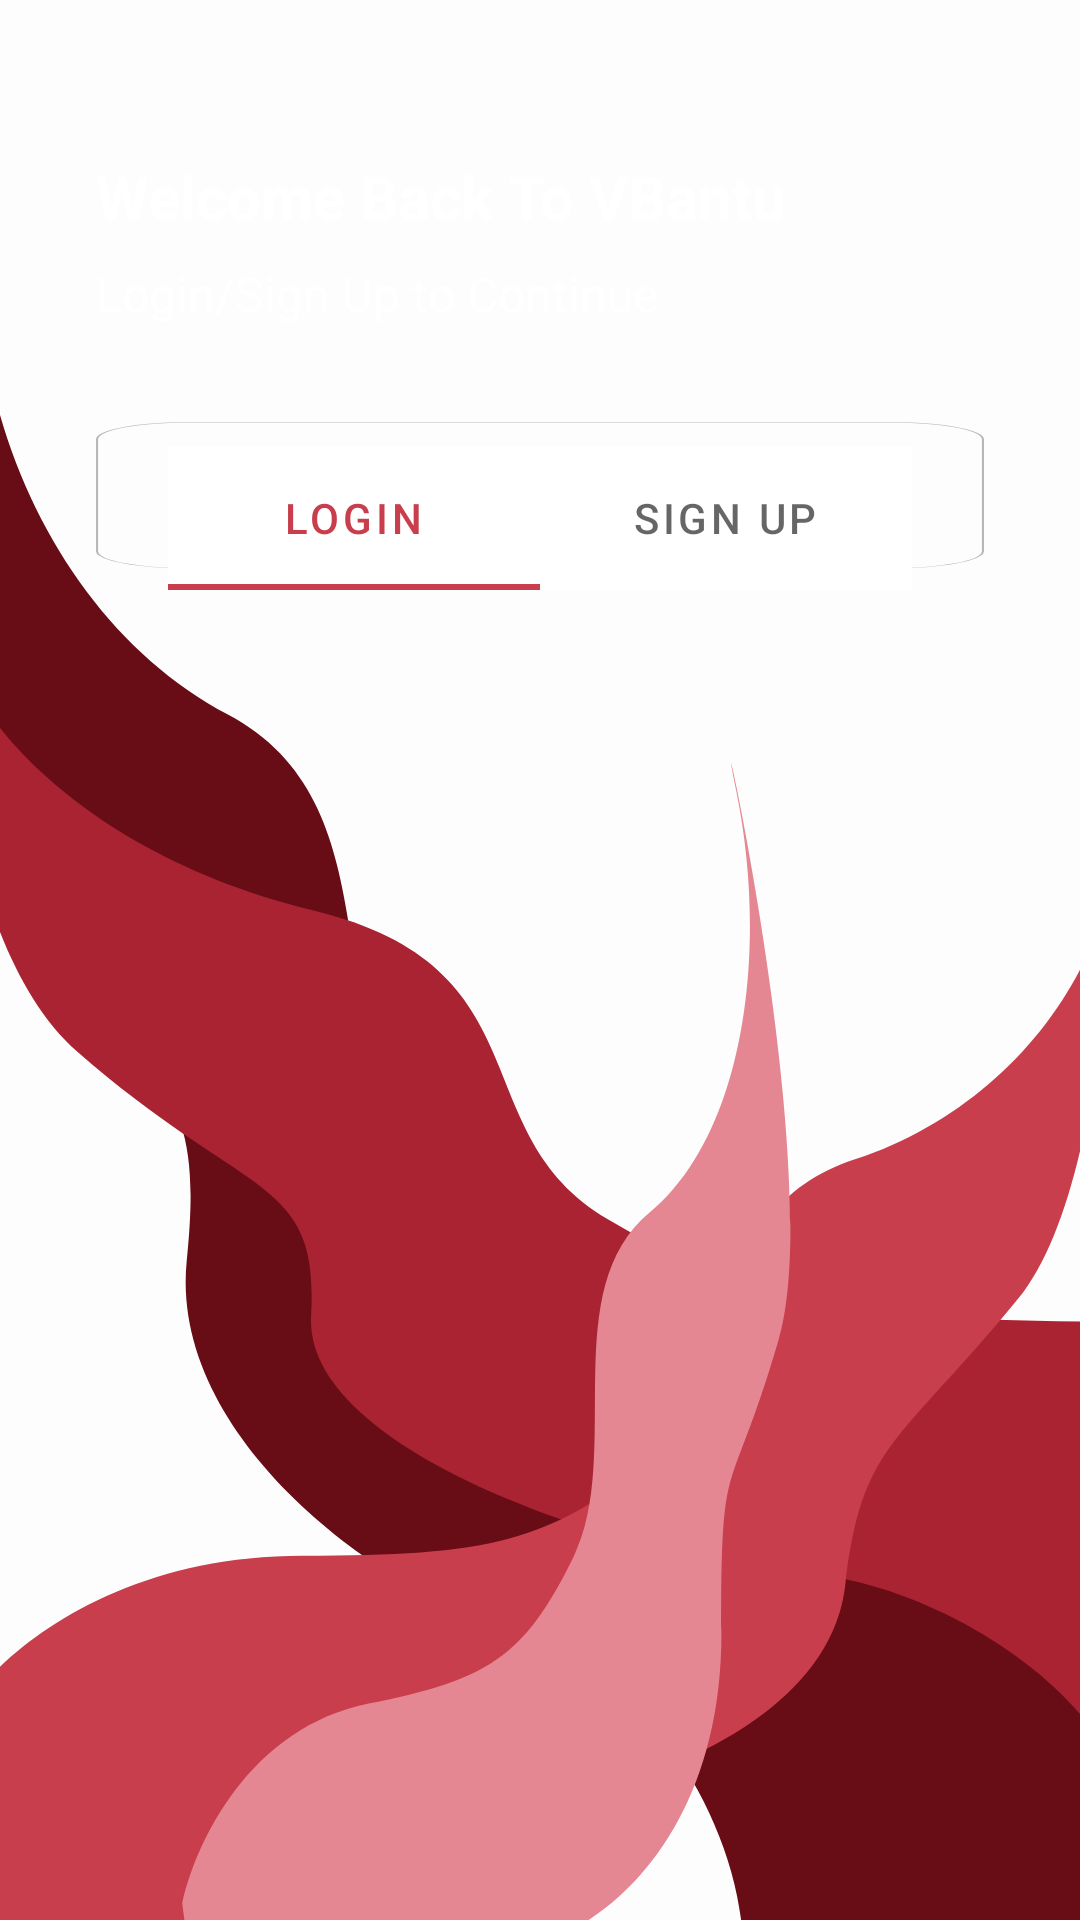

Android layout source for this screen:
<!-- AndroidManifest.xml: application theme Theme.VBantuBloodDonationApp -->
<!-- res/layout/activity_login.xml -->
<?xml version="1.0" encoding="utf-8"?>
<androidx.constraintlayout.widget.ConstraintLayout xmlns:android="http://schemas.android.com/apk/res/android"
    xmlns:app="http://schemas.android.com/apk/res-auto"
    xmlns:tools="http://schemas.android.com/tools"
    android:layout_width="match_parent"
    android:layout_height="match_parent"
    android:background="@drawable/ic_loginbg"
    tools:context=".LoginActivity">


    <ImageView
        android:id="@+id/al_imageView"
        android:layout_width="match_parent"
        android:layout_height="250dp"
        app:layout_constraintEnd_toEndOf="parent"
        app:layout_constraintHorizontal_bias="0.0"
        app:layout_constraintStart_toStartOf="parent"
        app:layout_constraintTop_toTopOf="parent"
        app:srcCompat="@drawable/red_box" />

    <TextView
        android:id="@+id/al_tvWelcome"
        android:layout_width="wrap_content"
        android:layout_height="wrap_content"
        android:layout_marginStart="32dp"
        android:layout_marginTop="52dp"
        android:text="@string/welcomeBack"
        android:textColor="@color/white"
        android:textSize="20sp"
        android:textStyle="bold"
        app:layout_constraintStart_toStartOf="parent"
        app:layout_constraintTop_toTopOf="@+id/al_imageView" />

    <TextView
        android:id="@+id/al_tvLoginToContinue"
        android:layout_width="wrap_content"
        android:layout_height="wrap_content"
        android:layout_marginTop="8dp"
        android:text="@string/loginToContinue"
        android:textColor="@color/white"
        android:textSize="16sp"
        app:layout_constraintStart_toStartOf="@+id/al_tvWelcome"
        app:layout_constraintTop_toBottomOf="@+id/al_tvWelcome" />

    <androidx.constraintlayout.widget.ConstraintLayout
        android:layout_width="match_parent"
        android:layout_height="wrap_content"
        android:layout_marginStart="32dp"
        android:layout_marginTop="32dp"
        android:layout_marginEnd="32dp"
        android:background="@drawable/ic_login_box"
        app:layout_constraintEnd_toEndOf="parent"
        app:layout_constraintStart_toStartOf="parent"
        app:layout_constraintTop_toBottomOf="@+id/al_tvLoginToContinue">

        <com.google.android.material.tabs.TabLayout
            android:id="@+id/al_tab_layout"
            android:layout_width="match_parent"
            android:layout_height="wrap_content"
            android:layout_marginStart="24dp"
            android:layout_marginTop="8dp"
            android:layout_marginEnd="24dp"
            app:layout_constraintEnd_toEndOf="parent"
            app:layout_constraintHorizontal_bias="1.0"
            app:layout_constraintStart_toStartOf="parent"
            app:layout_constraintTop_toTopOf="parent">

            <com.google.android.material.tabs.TabItem
                android:layout_width="match_parent"
                android:layout_height="wrap_content"
                android:text="@string/login" />

            <com.google.android.material.tabs.TabItem
                android:layout_width="match_parent"
                android:layout_height="wrap_content"
                android:text="@string/signup" />
        </com.google.android.material.tabs.TabLayout>

        <androidx.viewpager2.widget.ViewPager2
            android:id="@+id/al_view_pager"
            android:layout_width="match_parent"
            android:layout_height="wrap_content"
            app:layout_constraintEnd_toEndOf="parent"
            app:layout_constraintStart_toStartOf="parent"
            app:layout_constraintTop_toBottomOf="@+id/al_tab_layout" />
    </androidx.constraintlayout.widget.ConstraintLayout>
</androidx.constraintlayout.widget.ConstraintLayout>
<!-- resources referenced by this layout -->
<resources>
  <color name="white">#FFFFFFFF</color>
  <!-- drawable ic_login_box (drawable) -->
  <vector xmlns:android="http://schemas.android.com/apk/res/android"
      android:width="427dp"
      android:height="447dp"
      android:viewportWidth="427"
      android:viewportHeight="447">
    <path
        android:strokeWidth="1"
        android:pathData="M381,0.5H46C20.87,0.5 0.5,20.87 0.5,46V344.01C0.5,369.14 20.87,389.51 46,389.51H79H111.96C122.82,389.51 133.3,393.48 141.43,400.67L179.29,434.14C197.17,449.94 224.22,449.25 241.27,432.55L272.23,402.22C280.55,394.07 291.73,389.51 303.37,389.51H335H381C406.13,389.51 426.5,369.14 426.5,344.01V46C426.5,20.87 406.13,0.5 381,0.5Z"
        android:fillColor="#FDFDFD"
        android:strokeColor="#B7B7B7"/>
  </vector>
  <!-- drawable ic_loginbg: vector/xml drawable (drawable, 2487 chars, omitted) -->
  <string name="login">Login</string>
  <string name="loginToContinue">Login/Sign Up to Continue</string>
  <string name="signup">Sign Up</string>
  <string name="welcomeBack">Welcome Back To VBantu</string>
  <style name="Theme.VBantuBloodDonationApp" parent="Theme.MaterialComponents.DayNight.NoActionBar">
          
          <item name="colorPrimary">@color/red</item>
          <item name="colorPrimaryVariant">@color/red</item>
          <item name="colorOnPrimary">@color/white</item>
          
          <item name="colorSecondary">@color/red</item>
          <item name="colorSecondaryVariant">@color/teal_700</item>
          <item name="colorOnSecondary">@color/black</item>
          
          <item name="android:statusBarColor" tools:targetApi="l">?attr/colorPrimaryVariant</item>
          
      </style>
  <color name="red">#FFC83E4D</color>
  <color name="teal_700">#FF018786</color>
  <color name="black">#FF000000</color>
</resources>
